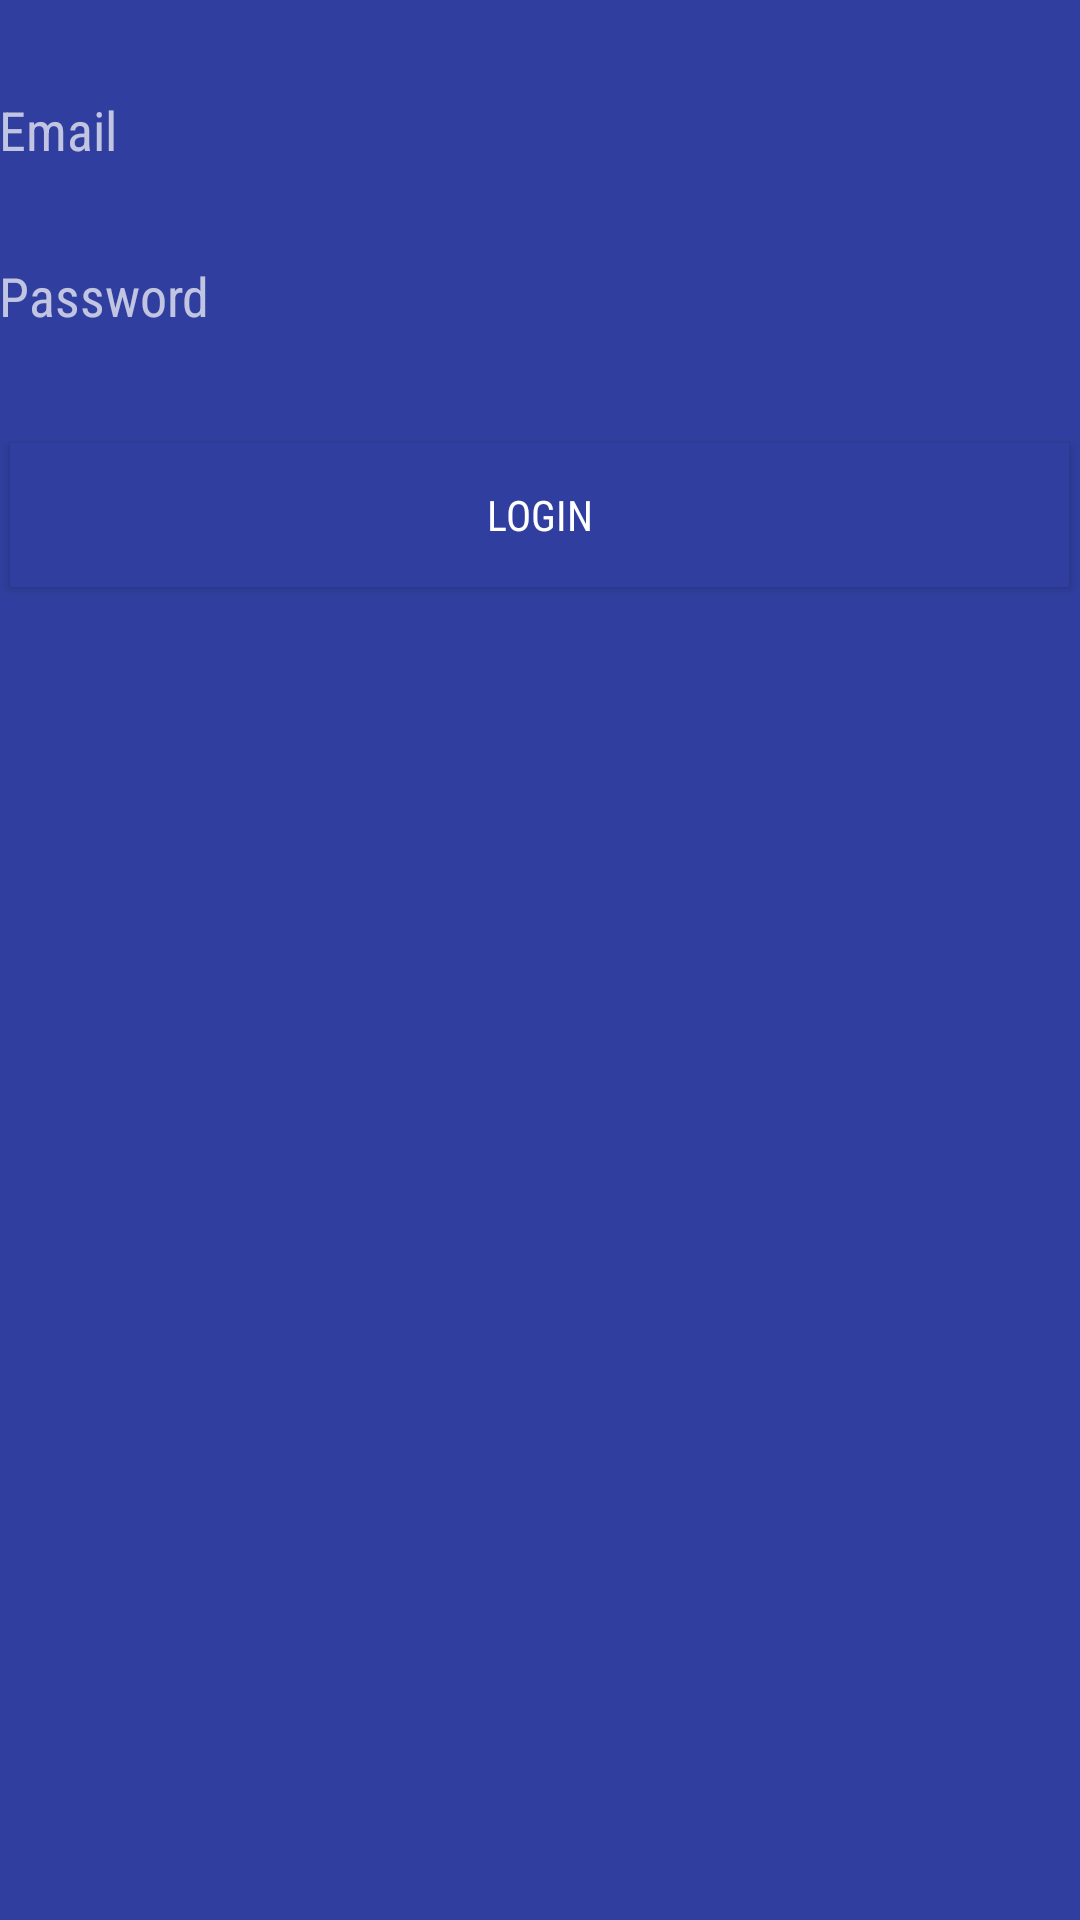

Android layout source for this screen:
<!-- AndroidManifest.xml: application theme Theme.AppCompat.NoActionBar -->
<!-- res/layout/activity_login.xml -->
<?xml version="1.0" encoding="utf-8"?>
    <RelativeLayout xmlns:android="http://schemas.android.com/apk/res/android"
    xmlns:app="http://schemas.android.com/apk/res-auto"
    xmlns:tools="http://schemas.android.com/tools"
    android:id="@+id/login_form"
    android:layout_width="match_parent"
    android:layout_height="match_parent"
    android:paddingBottom="@dimen/activity_vertical_margin"
    android:paddingLeft="@dimen/activity_horizontal_margin"
    android:paddingRight="@dimen/activity_horizontal_margin"
    android:paddingTop="@dimen/activity_vertical_margin"
    app:layout_behavior="@string/appbar_scrolling_view_behavior"
    tools:context=".LoginActivity"
    android:clickable="true"
    android:background="@color/colorPrimaryDark"
    android:fitsSystemWindows="false">

    <ImageView
        android:layout_width="wrap_content"
        android:layout_height="wrap_content"
        android:id="@+id/img_logo"
        android:adjustViewBounds="true"
        android:scaleType="centerCrop"
        android:layout_alignParentStart="true"
        android:layout_alignParentTop="true"
        android:layout_alignParentEnd="true"/>



    <EditText
        android:id="@+id/email"
        android:layout_width="match_parent"
        android:layout_height="wrap_content"
        android:hint="@string/prompt_email"
        android:inputType="textEmailAddress"
        android:layout_marginTop="31dp"
        android:maxLines="1"
        android:fontFamily="sans-serif-condensed"
        style="@style/Widget.AppCompat.EditText"
        android:background="@color/colorPrimaryDark"
        android:textColor="@android:color/white"
        android:layout_below="@id/img_logo" />


    <EditText
        android:id="@+id/password"
        android:layout_width="match_parent"
        android:layout_height="wrap_content"
        android:hint="@string/prompt_password"
        android:inputType="textPassword"
        android:maxLines="1"
        android:fontFamily="sans-serif-condensed"
        android:background="@color/colorPrimaryDark"
        android:layout_below="@+id/email"
        android:layout_alignParentStart="true"
        android:layout_marginTop="31dp"
        android:textColor="@android:color/white" />

    <Button
        android:text="Login"
        android:layout_width="353dp"
        android:layout_height="wrap_content"
        android:id="@+id/login_btn"
        android:fontFamily="sans-serif-condensed"
        android:background="@color/colorPrimaryDark"
        android:focusable="false"
        android:layout_marginTop="37dp"
        android:layout_below="@+id/password"
        android:layout_centerHorizontal="true"
        android:textColor="@android:color/white" />

</RelativeLayout>
<!-- resources referenced by this layout -->
<resources>
  <color name="colorPrimaryDark">#303f9f</color>
  <string name="prompt_email">Email</string>
  <string name="prompt_password">Password </string>
</resources>
